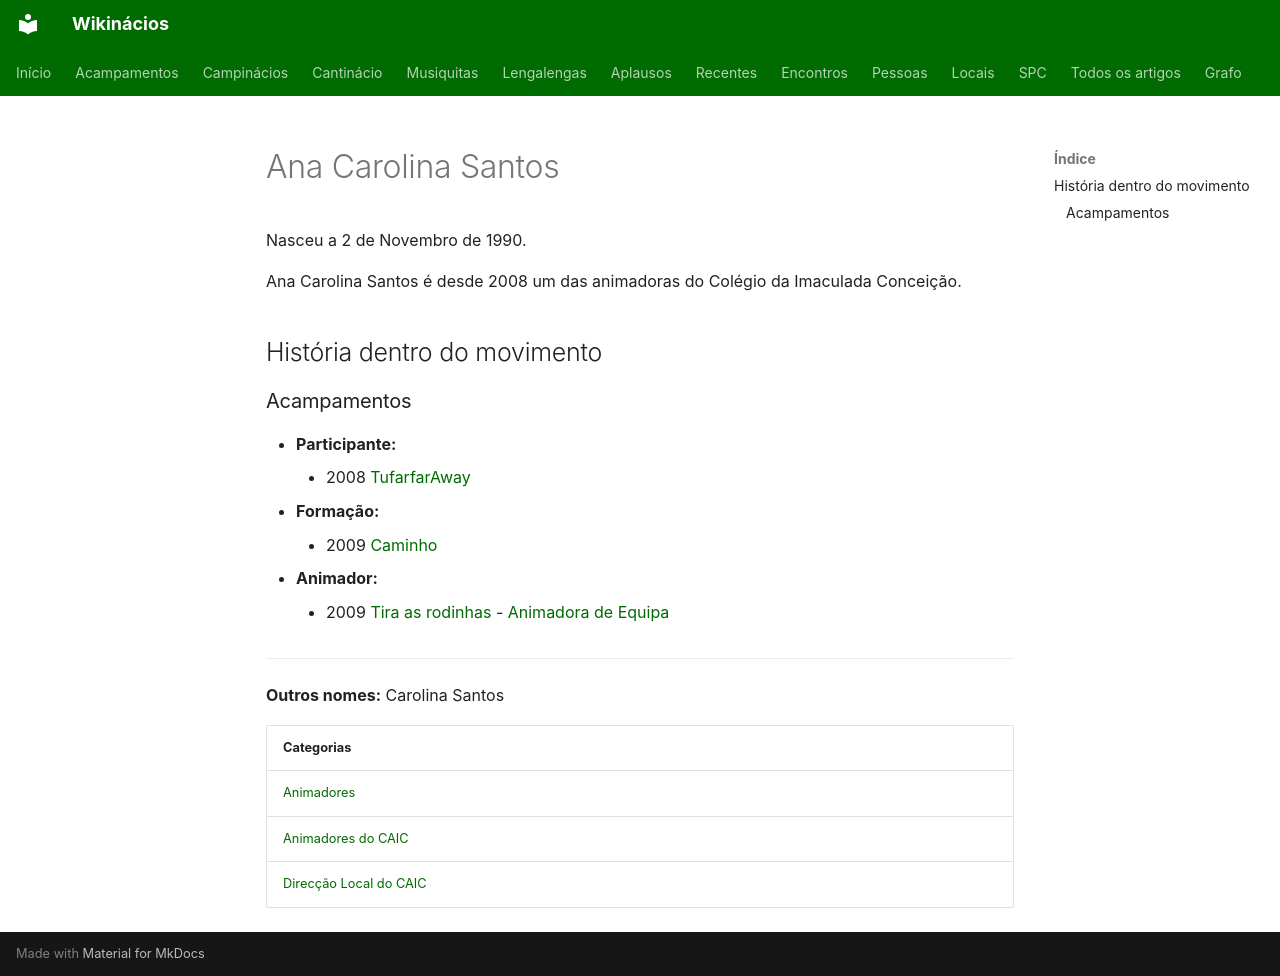

repository: neteinstein/Campinacios · page: Pessoas/A/Ana Carolina Santos.html · generator: mkdocs

# Ana Carolina Santos

Nasceu a 2 de Novembro de 1990.

Ana Carolina Santos é desde 2008 um das animadoras do Colégio da Imaculada Conceição.

## História dentro do movimento

### Acampamentos

- **Participante:**
    - 2008 [TufarfarAway](../../Acampamentos/2008/TufarfarAway.md)
- **Formação:**
    - 2009 [Caminho](../../Acampamentos/2009/Caminho.md)
- **Animador:**
    - 2009 [Tira as rodinhas](../../Acampamentos/2009/Tira%20as%20rodinhas.md) - [Animadora de Equipa](../../Cargos/Animador%20de%20Equipa.md)

---

**Outros nomes:** Carolina Santos

| Categorias |
| --- |
| [Animadores](../../Categorias/Animadores.md) |
| [Animadores do CAIC](../../Categorias/Animadores%20do%20CAIC.md) |
| [Direcção Local do CAIC](../../Categorias/Direc%C3%A7%C3%A3o%20Local%20do%20CAIC.md) |
